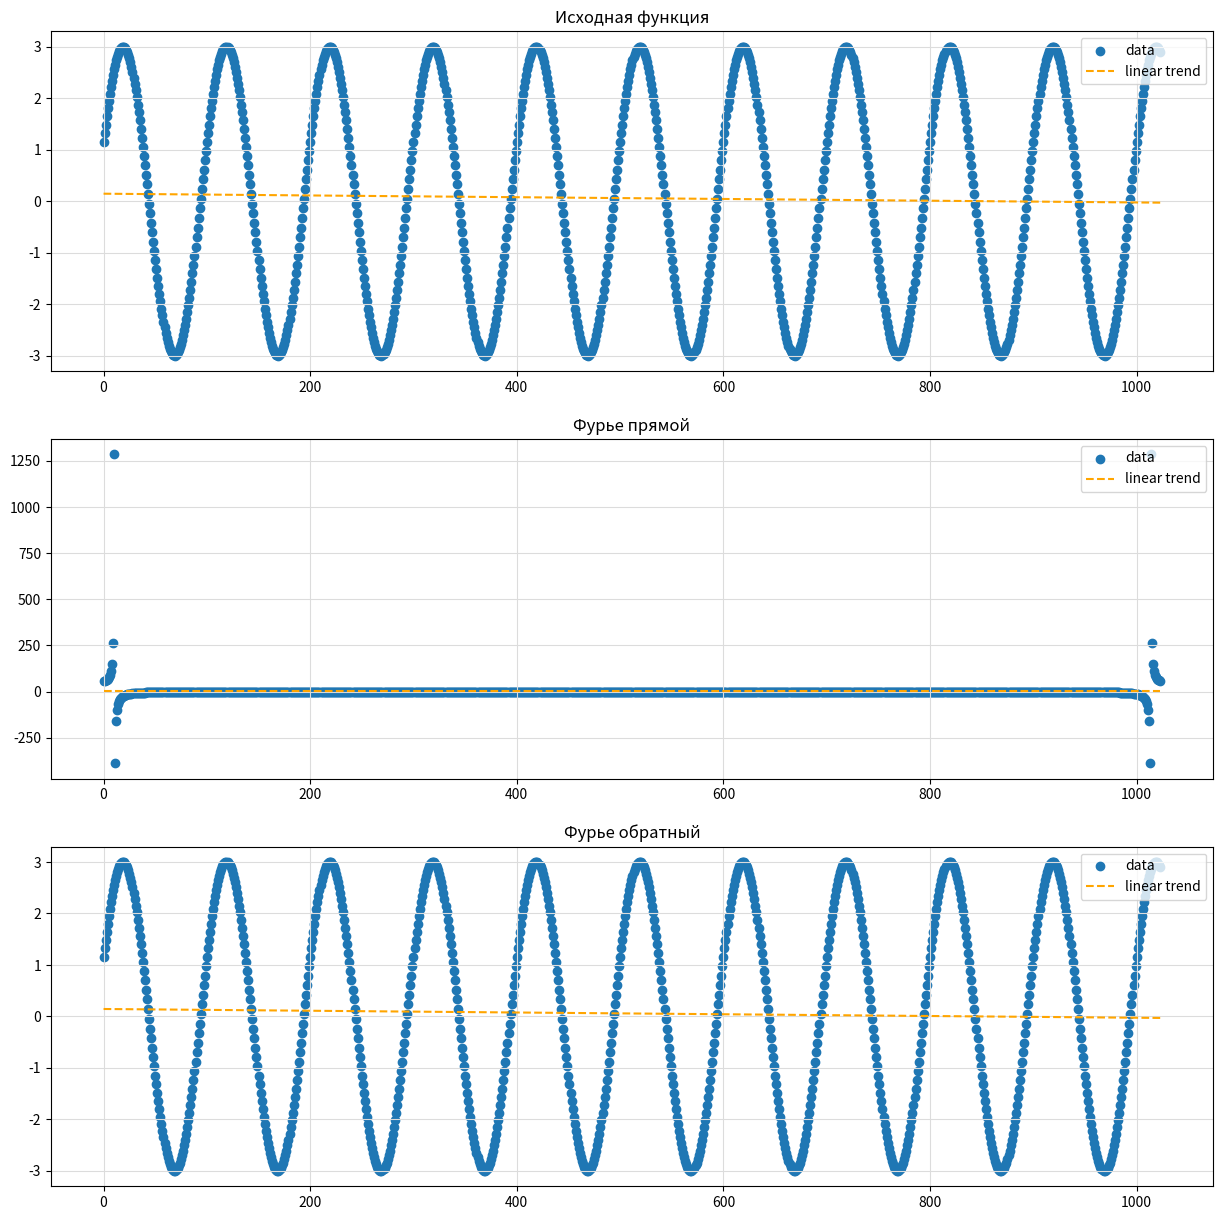

The script that saved this image:
from scipy import fft
from math import pi
import numpy as np
import matplotlib.pyplot as plt # импортируем построитель графиков из библиотеки matplotlib

A = 3
N = 100
dt = 1
fi = pi/8
k = np.arange(0,1024)

numpy_k = np.array(k)

s = (2*pi*k)/N
print(s)
x1 = A * np.sin(s+fi)
print(x1)

numpy_func = np.array(x1)
set_func_by_data = np.polyfit(numpy_k,numpy_func,1)
func_line = np.poly1d(set_func_by_data)

y = fft.fft(x1)
print(y)

numpy_fourier_forward = np.array(y)
set_fourier_by_data = np.polyfit(numpy_k,numpy_fourier_forward,1)
fourier_line = np.poly1d(set_fourier_by_data)

F = fft.ifft(y)
print(F)

numpy_fourier_reverse = np.array(F)
set_fourier_reverse_by_data = np.polyfit(numpy_k,numpy_fourier_reverse,1)
fourier_reverse_line = np.poly1d(set_fourier_reverse_by_data)

f = np.arange(0, len(y))/ len(y)
print(f)

plt.figure(figsize=(40,15))

plt.subplot(3,1,1)

plt.scatter(numpy_k, numpy_func, label = 'data') # точечный график по x_numpy, y_numpy
plt.plot(numpy_k, func_line(numpy_k), linestyle='dashed', color="orange", label = 'linear trend') # линейный тренд
plt.grid(color="gainsboro") # Сетка
plt.legend(loc='upper right', fontsize=10) 
plt.title("Исходная функция")

plt.subplot(3,1,2)

plt.scatter(numpy_k, numpy_fourier_forward, label = 'data') # точечный график по x_numpy, y_numpy
plt.plot(numpy_k, fourier_line(numpy_k), linestyle='dashed', color="orange", label = 'linear trend') # линейный тренд
plt.grid(color="gainsboro") # Сетка
plt.legend(loc='upper right', fontsize=10) 
plt.title("Фурье прямой")

plt.subplot(3,1,3)

plt.scatter(numpy_k, numpy_fourier_reverse, label = 'data') # точечный график по x_numpy, y_numpy
plt.plot(numpy_k, fourier_reverse_line(numpy_k), linestyle='dashed', color="orange", label = 'linear trend') # линейный тренд
plt.grid(color="gainsboro") # Сетка
plt.legend(loc='upper right', fontsize=10) 
plt.title("Фурье обратный")

fig = plt.gcf() # Взять текущую фигуру
fig.set_size_inches(15, 15) # Задать размеры графика

# Покажем окно с нарисованным графиком
plt.show()
